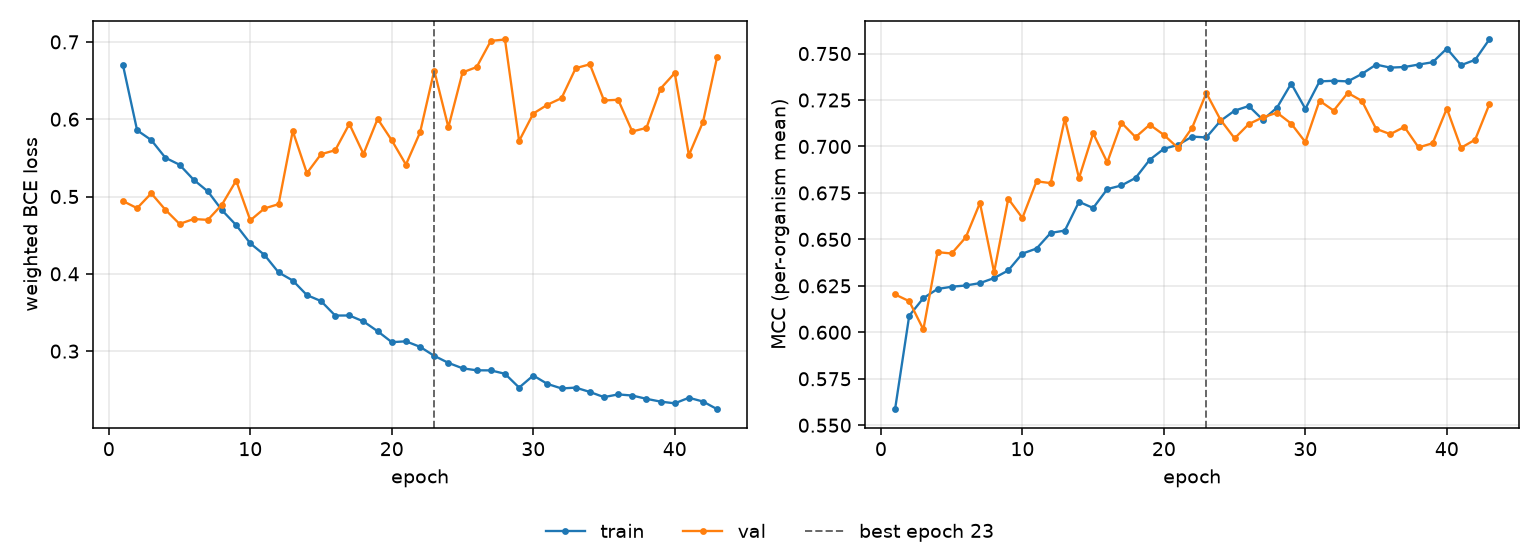

The table this chart was drawn from, first rows:
epoch, tr_loss, vl_loss, tr_mcc, vl_mcc, is_best
1, 0.6699, 0.4941, 0.5586, 0.6204, False
2, 0.5857, 0.4849, 0.6089, 0.6167, False
3, 0.573, 0.5041, 0.6184, 0.6015, False
4, 0.5501, 0.4828, 0.6233, 0.6431, False
5, 0.5411, 0.4646, 0.6245, 0.6424, False
6, 0.5216, 0.4709, 0.6252, 0.6511, False
7, 0.5066, 0.4698, 0.6265, 0.6696, False
8, 0.4823, 0.4896, 0.6292, 0.6323, False
9, 0.463, 0.5206, 0.6333, 0.6719, False
10, 0.4394, 0.4692, 0.6424, 0.6615, False
11, 0.4245, 0.4846, 0.6451, 0.6813, False
12, 0.4018, 0.4901, 0.6535, 0.6803, False
13, 0.3914, 0.5847, 0.6547, 0.7148, False
14, 0.3725, 0.5302, 0.6702, 0.683, False
15, 0.3647, 0.5548, 0.6669, 0.707, False
16, 0.346, 0.5598, 0.6771, 0.6915, False
17, 0.3461, 0.5939, 0.679, 0.7128, False
18, 0.3384, 0.555, 0.6831, 0.705, False
19, 0.3258, 0.6004, 0.6929, 0.7117, False
20, 0.3116, 0.5727, 0.6987, 0.7062, False
21, 0.3127, 0.5413, 0.7009, 0.6992, False
22, 0.3056, 0.583, 0.7053, 0.7101, False
23, 0.2939, 0.6629, 0.7048, 0.7287, True
24, 0.2848, 0.5896, 0.7138, 0.7144, False
25, 0.2778, 0.6605, 0.7193, 0.7044, False
26, 0.2752, 0.6674, 0.7218, 0.7121, False
27, 0.2751, 0.7013, 0.7144, 0.7157, False
28, 0.2707, 0.7031, 0.7209, 0.7182, False
29, 0.2529, 0.5718, 0.7339, 0.7123, False
30, 0.2685, 0.6073, 0.7203, 0.7024, False
31, 0.2576, 0.6187, 0.735, 0.7246, False
32, 0.2517, 0.6273, 0.7354, 0.7193, False
33, 0.2528, 0.666, 0.735, 0.7288, False
34, 0.2472, 0.671, 0.7391, 0.7245, False
35, 0.2405, 0.6243, 0.7441, 0.7095, False
36, 0.2441, 0.6251, 0.7424, 0.7066, False
37, 0.2426, 0.5841, 0.7428, 0.7105, False
38, 0.2383, 0.5888, 0.7441, 0.6995, False
39, 0.2347, 0.6396, 0.7453, 0.7018, False
40, 0.2325, 0.6597, 0.7527, 0.7204, False
41, 0.2397, 0.5534, 0.7438, 0.6993, False
42, 0.2348, 0.5966, 0.7466, 0.7036, False
43, 0.2249, 0.6808, 0.7576, 0.7226, False
